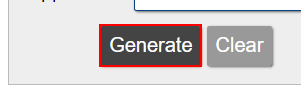
Task: Test Automation Project
Workflow: GetNumber

Step 1: click on the text box

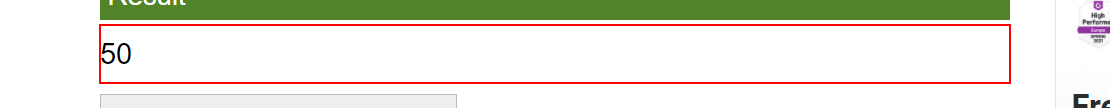
Step 2: get-text from the paragraph
